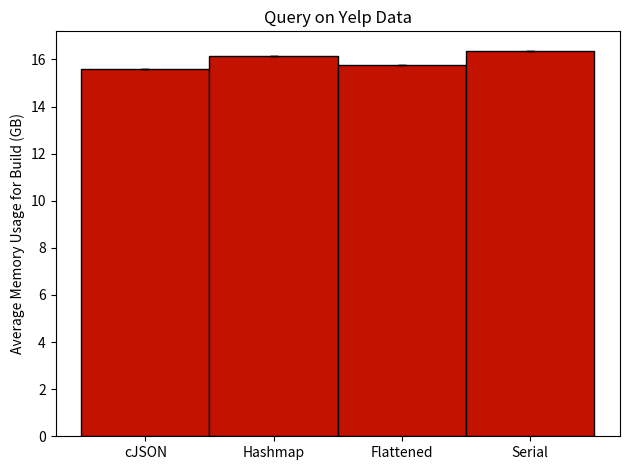

Reproduce this figure in Python.
import numpy as np
import matplotlib.pyplot as plt

dataset = "Yelp"
measurement_type = 2

if dataset == "Twitter":
    data_color = "#00ACEE"
elif dataset == "Yelp":
    data_color = "#c41200"
else:
    print("Invalid dataset")

if measurement_type == 1:
    y_label = "Average Build Time (s)"
elif measurement_type == 2:
    y_label = "Average Memory Usage for Build (GB)"
elif measurement_type == 3:
    y_label = "Average Field Access Time (s)"
else:
    print("Invalid Measurement Type!")

if dataset == "Twitter":
    # Twitter
    if measurement_type == 1:
        # build times (s)
        data = [
            [0.327528, 0.321072, 0.329142, 0.322101, 0.32107],  # cJSON
            [0.346682, 0.347806, 0.336928, 0.334666, 0.335561],  # Hashmap
            [0.337194, 0.324981, 0.332409, 0.328471, 0.324299],  # Flattened
            [0.362119, 0.356035, 0.352393, 0.350262, 0.350938],  # Serial
        ]
    elif measurement_type == 2:
        # memory usage (gb)
        data = [
            [2.30855],  # cJSON
            [2.32742],  # Hashmap
            [2.31359],  # Flattened
            [2.33012],  # Serial
        ]
    elif measurement_type == 3:
        # access times (s)
        data = [
            [0.000789718, 0.000730146, 0.000703539, 0.000724039, 0.000874605],  # cJSON
            [0.00119009, 0.00115043, 0.00115133, 0.00116425, 0.0013829],  # Hashmap
            [8.1029e-05, 6.9883e-05, 7.2022e-05, 6.6906e-05, 6.8536e-05],  # Flattened
            [0.000412709, 0.000566911, 0.000538181, 0.000453178, 0.000469591],  # Serial
        ]
else:
    if measurement_type == 1:
        # build times (s)
        data = [
            [1.73398, 1.72179, 1.724, 1.73254, 1.86075],  # cJSON
            [1.85346, 1.82056, 1.94068, 1.91775, 1.94603],  # Hashmap
            [1.28618, 1.29548, 1.2893, 1.27132, 1.29573],  # Flattened
            [1.82456, 1.79112, 1.8409, 1.79255, 1.92643],  # Serial
        ]
    elif measurement_type == 2:
        # memory usage (gb)
        data = [
            [15.5749],  # cJSON
            [16.1627],  # Hashmap
            [15.7537],  # Flattened
            [16.3762],  # Serial
        ]
    elif measurement_type == 3:
        # access times (s)
        data = [
            [0.0900067, 0.0918825, 0.0865787, 0.0867644, 0.090767],  # cJSON
            [0.105753, 0.100917, 0.111943, 0.101232, 0.108309],  # Hashmap
            [0.00911501, 0.00909086, 0.010269, 0.00950721, 0.00959589],  # Flattened
            [0.121833, 0.122215, 0.126536, 0.120718, 0.133192],  # Serial
        ]


if __name__ == "__main__":
    avg = [np.mean(d) for d in data]
    std_dev = [np.std(d) for d in data]
    names = ["cJSON", "Hashmap", "Flattened", "Serial"]
    x_pos = np.arange(len(names))

    # build chart
    fig, ax = plt.subplots()
    ax.bar(
        x_pos,
        avg,
        yerr=std_dev,
        align="center",
        alpha=1.0,
        ecolor="black",
        capsize=3,
        width=1.0,
        color=data_color,
        edgecolor="black",
    )
    ax.set_ylabel(y_label)
    ax.set_xticks(x_pos)
    ax.set_xticklabels(names)
    ax.set_title(f"Query on {dataset} Data")
    # ax.yaxis.grid(True)

    # show (and save)
    plt.tight_layout()
    # plt.savefig(f'graph_{dataset}_{measurement_type}.png')
    plt.show()
